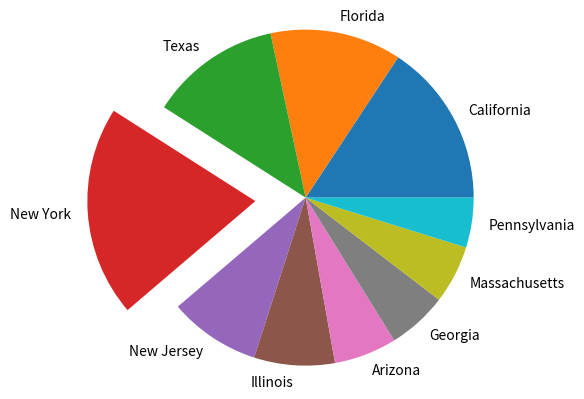

Write Python code to recreate this figure.
import matplotlib.pyplot as plt

# Top Ten States by Coronavirus Count as of July 13th

states = ["California", "Florida", "Texas", "New York", "New Jersey", "Illinois", "Arizona", "Georgia",
          "Massachusetts", "Pennsylvania"]
# Case Counts
cases = [312344, 250984, 250462, 402861, 174959, 154094, 119930, 114401, 111398, 95266]

# Separation / Emphasis on NY
separated = (0, 0, 0, .3, 0, 0, 0, 0, 0, 0)

plt.pie(cases, labels=states, explode=separated)
plt.axis("equal")
plt.show()
